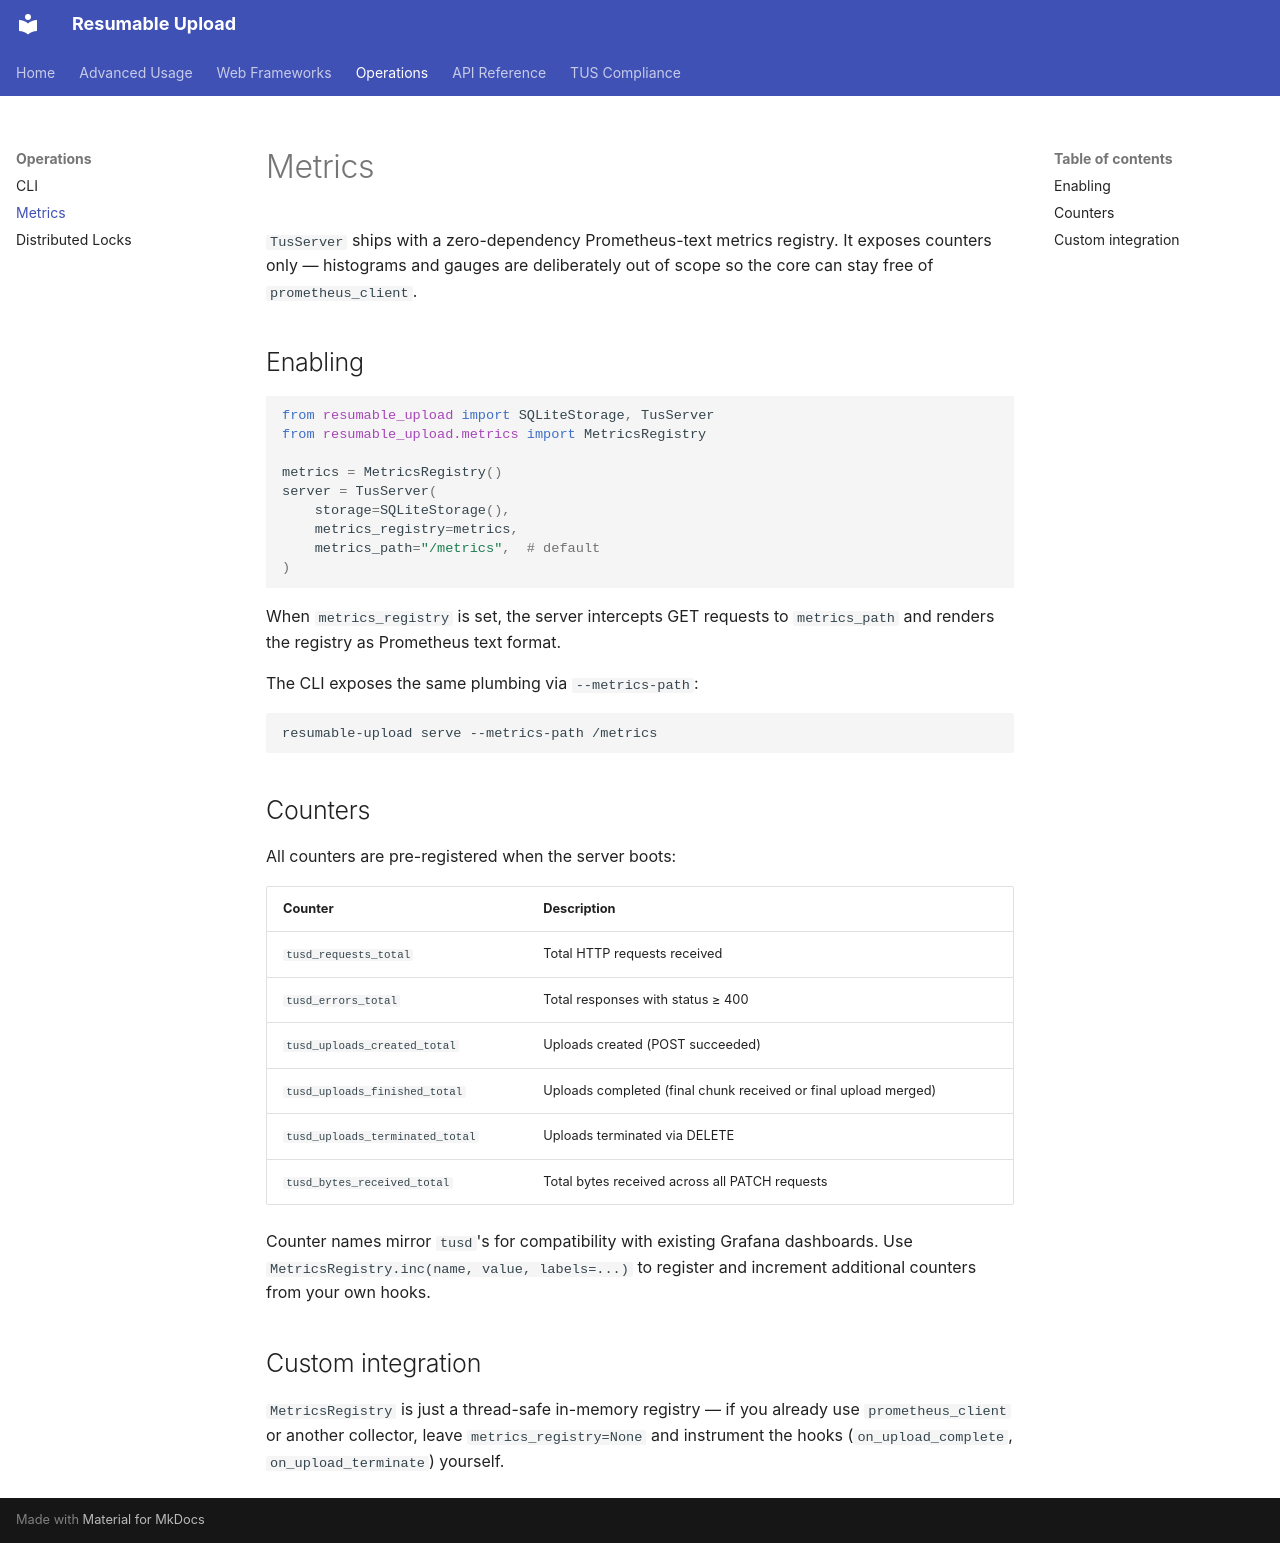

repository: injaeryou/resumable-upload · page: operations/metrics/index.html · generator: mkdocs

# Metrics

`TusServer` ships with a zero-dependency Prometheus-text metrics registry. It exposes counters only — histograms and gauges are deliberately out of scope so the core can stay free of `prometheus_client`.

## Enabling

```python
from resumable_upload import SQLiteStorage, TusServer
from resumable_upload.metrics import MetricsRegistry

metrics = MetricsRegistry()
server = TusServer(
    storage=SQLiteStorage(),
    metrics_registry=metrics,
    metrics_path="/metrics",  # default
)
```

When `metrics_registry` is set, the server intercepts GET requests to `metrics_path` and renders the registry as Prometheus text format.

The CLI exposes the same plumbing via `--metrics-path`:

```bash
resumable-upload serve --metrics-path /metrics
```

## Counters

All counters are pre-registered when the server boots:

| Counter | Description |
|---------|-------------|
| `tusd_requests_total` | Total HTTP requests received |
| `tusd_errors_total` | Total responses with status ≥ 400 |
| `tusd_uploads_created_total` | Uploads created (POST succeeded) |
| `tusd_uploads_finished_total` | Uploads completed (final chunk received or final upload merged) |
| `tusd_uploads_terminated_total` | Uploads terminated via DELETE |
| `tusd_bytes_received_total` | Total bytes received across all PATCH requests |

Counter names mirror `tusd`'s for compatibility with existing Grafana dashboards. Use `MetricsRegistry.inc(name, value, labels=...)` to register and increment additional counters from your own hooks.

## Custom integration

`MetricsRegistry` is just a thread-safe in-memory registry — if you already use `prometheus_client` or another collector, leave `metrics_registry=None` and instrument the hooks (`on_upload_complete`, `on_upload_terminate`) yourself.
